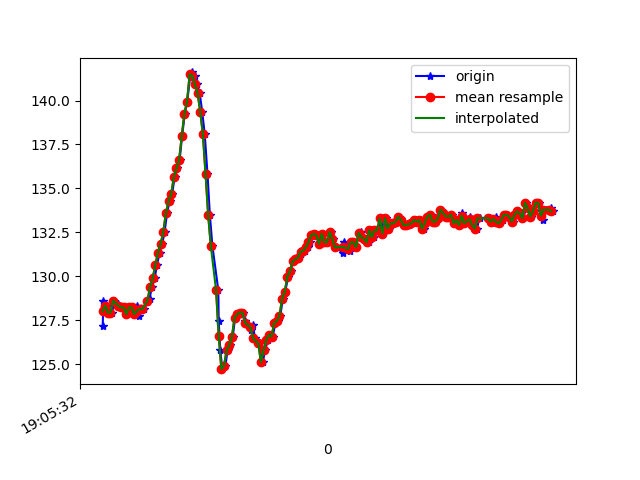

The file beside this chart, header and first rows:
1618772732921, 1468416810078133, 127.14844, -258.78906, -77.05078
1618772732927, 1468416830374800, 128.6, -259.2, -78.81
1618772732939, 1468416848199241, 128.2, -259, -77.73
1618772732953, 1468416867336099, 128.3, -259.3, -77.83
1618772732971, 1468416886320350, 127.9, -259.7, -77.64
1618772732992, 1468416905365644, 127.9, -259, -78.03
1618772733010, 1468416924471980, 128.6, -259.8, -78.32
1618772733040, 1468416943547795, 128.4, -258.7, -78.03
1618772733050, 1468416962654131, 128.2, -258.9, -77.83
1618772733077, 1468416981882552, 128.2, -258.8, -78.32
1618772733089, 1468417001324623, 128.2, -258.6, -77.64
1618772733108, 1468417020339395, 127.8, -258.9, -77.83
1618772733124, 1468417039384689, 128.2, -259.4, -78.03
1618772733144, 1468417058582589, 128.2, -258.6, -77.83
1618772733161, 1468417077536319, 127.8, -258.4, -77.34
1618772733183, 1468417096642655, 128.3, -258.6, -77.05
1618772733199, 1468417115657427, 127.7, -258.2, -78.12
1618772733218, 1468417134763763, 128.1, -258.2, -77.64
1618772733237, 1468417153717493, 128.1, -257.5, -77.73
1618772733260, 1468417172823829, 128.5, -255.6, -76.95
1618772733276, 1468417191838602, 128.7, -253.2, -76.37
1618772733294, 1468417210883895, 129.4, -250.1, -74.71
1618772733315, 1468417230112317, 129.9, -247.2, -73.14
1618772733333, 1468417249127089, 130.7, -243.1, -70.7
1618772733353, 1468417268294468, 131.3, -239.6, -68.26
1618772733372, 1468417287431325, 131.8, -235.4, -64.16
1618772733390, 1468417306507140, 132.5, -231.3, -59.38
1618772733409, 1468417325552434, 133.6, -227.1, -53.42
1618772733428, 1468417344506164, 134.3, -224.4, -45.61
1618772733447, 1468417363612500, 134.7, -222.6, -35.64
1618772733466, 1468417382657793, 135.6, -222.9, -27.64
1618772733486, 1468417401703087, 136.1, -224.5, -21.29
1618772733504, 1468417420656817, 136.6, -226.1, -17.77
1618772733523, 1468417439732632, 138, -227, -14.16
1618772733543, 1468417458777925, 139.3, -226.3, -13.09
1618772733562, 1468417477853740, 139.9, -226.9, -13.28
1618772733584, 1468417496899034, 141.4, -226.5, -12.89
1618772733599, 1468417515883285, 141.6, -226.5, -12.6
1618772733618, 1468417534989621, 141.4, -226.7, -12.7
1618772733637, 1468417553973872, 140.9, -225.9, -13.67
1618772733656, 1468417572988644, 140.4, -225.9, -14.75
1618772733675, 1468417592033938, 139.4, -225.6, -15.72
1618772733694, 1468417611048710, 138.1, -226, -18.46
1618772733715, 1468417630460260, 135.8, -226.1, -18.26
1618772733733, 1468417649505553, 133.5, -227.1, -20.61
1618772733752, 1468417668550847, 131.7, -227.7, -21
1618772733797, 1468417687870832, 129.2, -227.8, -24.61
1618772733800, 1468417707160296, 127.4, -228, -29.3
1618772733812, 1468417726358196, 125.8, -228.3, -33.5
1618772733828, 1468417745342447, 124.7, -229.4, -36.91
1618772733851, 1468417764662433, 124.9, -229.2, -39.84
1618772733867, 1468417783616162, 125.8, -231.2, -44.73
1618772733886, 1468417802630935, 126.1, -231.2, -48.05
1618772733907, 1468417821645707, 126.6, -232.5, -53.12
1618772733924, 1468417840691001, 127.6, -233.2, -55.18
1618772733944, 1468417859807554, 127.8, -233.8, -57.13
1618772733962, 1468417878852847, 127.9, -235.3, -58.59
1618772733982, 1468417897867620, 127.9, -236.2, -60.74
1618772734000, 1468417916882392, 127.4, -238.8, -62.89
1618772734019, 1468417935927686, 127.2, -242.4, -66.6
1618772734041, 1468417954911937, 127, -247.1, -70.8
... 118 more rows
